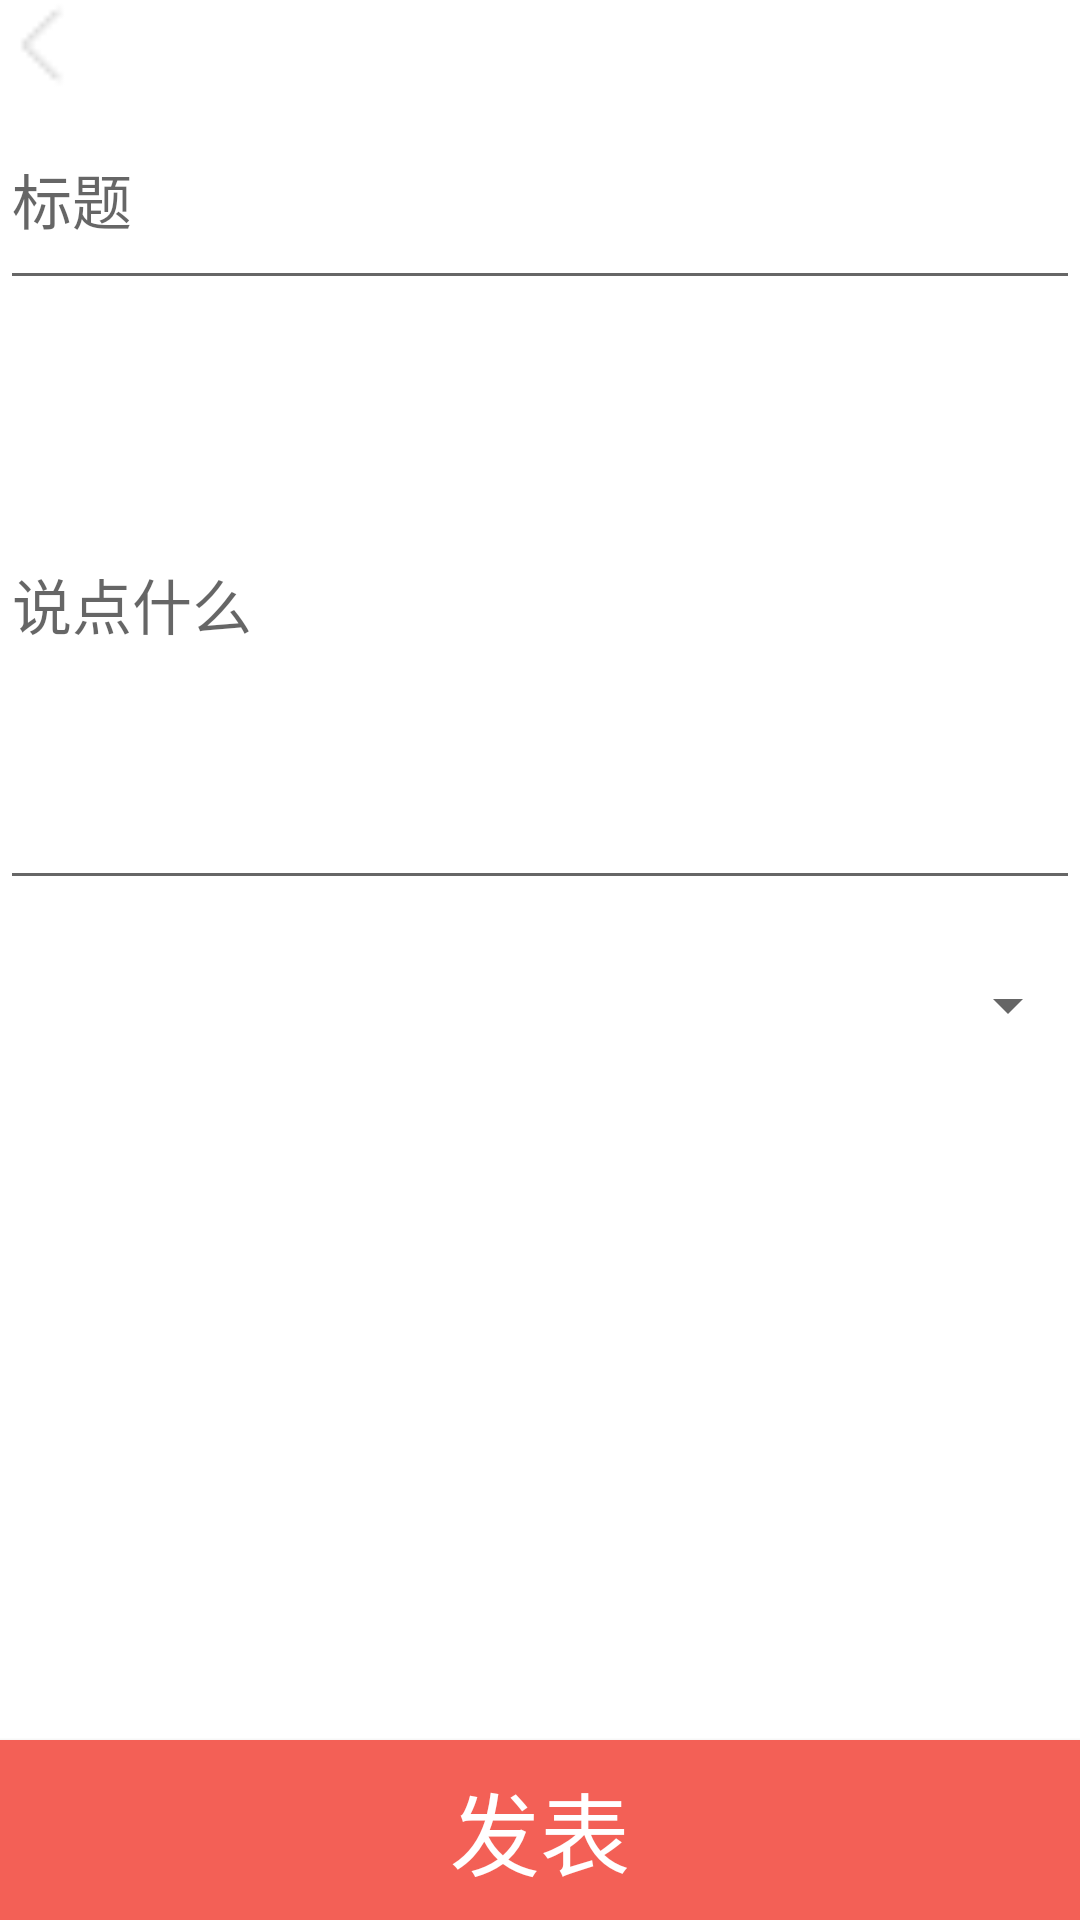

Produce the Android XML layout that renders to this screen, including the resource entries it uses.
<!-- AndroidManifest.xml: application theme AppTheme -->
<!-- res/layout/activity_publish.xml -->
<?xml version="1.0" encoding="utf-8"?>
<androidx.constraintlayout.widget.ConstraintLayout xmlns:android="http://schemas.android.com/apk/res/android"
    xmlns:app="http://schemas.android.com/apk/res-auto"
    xmlns:tools="http://schemas.android.com/tools"
    android:layout_width="match_parent"
    android:layout_height="match_parent"
    tools:context=".publish.publish"
    android:paddingTop="@dimen/activity_vertical_margin"
    android:paddingRight="@dimen/activity_horizontal_margin"
    android:paddingLeft="@dimen/activity_horizontal_margin"
    android:paddingBottom="@dimen/activity_vertical_margin"
    android:background="#fff"
    android:orientation="vertical"
    android:id="@+id/activity_publish">


    <ImageView
        android:id="@+id/p_return"
        android:layout_width="30dp"
        android:layout_height="30dp"
        android:background="@drawable/return_black"
        app:layout_constraintLeft_toLeftOf="parent"
        app:layout_constraintTop_toTopOf="parent" />

    <androidx.recyclerview.widget.RecyclerView
        android:visibility="gone"
        android:id="@+id/recycler"
        android:layout_width="match_parent"
        android:layout_height="wrap_content"
        android:layout_marginTop="28dp"
        android:overScrollMode="never"
        app:layout_constraintLeft_toLeftOf="parent"
        app:layout_constraintTop_toTopOf="parent" />


    <Button android:layout_height="60dp"
        android:layout_width="match_parent"
        tools:layout_editor_absoluteX="0dp"
        app:layout_constraintVertical_bias="0.989"
        app:layout_constraintLeft_toLeftOf="parent"
        app:layout_constraintBottom_toBottomOf="parent"
        android:textSize="30sp"
        android:textColor="@color/colorWhite"
        android:background="#F36056"
        android:text="发表"
        android:layout_marginTop="4dp"
        android:id="@+id/B_publish"/>

    <Spinner android:layout_height="70dp"
        android:layout_width="match_parent"
        app:layout_constraintLeft_toLeftOf="parent"

        android:id="@+id/spinner"
        app:layout_constraintTop_toBottomOf="@+id/ET_text"
        android:layout_marginBottom="80dp"/>

    <EditText
        android:layout_marginTop="30dp"
        android:id="@+id/ET_titl"
        android:layout_width="match_parent"
        android:layout_height="70dp"
        android:hint="标题"
        android:textColor="@color/colorBlack"
        android:textSize="20sp"
        app:layout_constraintLeft_toLeftOf="parent"
        app:layout_constraintTop_toBottomOf="@+id/recycler" />

    <EditText android:layout_height="200dp"
        android:layout_width="match_parent"
        app:layout_constraintLeft_toLeftOf="parent"
        android:textSize="20sp"
        android:textColor="@color/colorBlack"
        android:id="@+id/ET_text"
        app:layout_constraintTop_toBottomOf="@+id/ET_titl"
        android:hint="说点什么"/>

</androidx.constraintlayout.widget.ConstraintLayout>
<!-- resources referenced by this layout -->
<resources>
  <color name="colorBlack">#000000</color>
  <color name="colorWhite">#ffffff</color>
  <!-- drawable return_black: png bitmap (drawable, 199 bytes) -->
  <style name="AppTheme" parent="Theme.AppCompat.Light.NoActionBar">
          
          <item name="android:fitsSystemWindows">true</item>
          <item name="colorPrimary">@color/colorBlack</item>
          <item name="colorPrimaryDark">@color/colorGray</item>
          <item name="colorAccent">@color/colorGray</item>
          <item name="buttonBarPositiveButtonStyle">@style/positiveBtnStyle</item>
          <item name="buttonBarNegativeButtonStyle">@style/negativeBtnstyle</item>
  
      </style>
  <color name="colorGray">#f2f2f2</color>
  <style name="positiveBtnStyle" parent="Widget.AppCompat.Button.ButtonBar.AlertDialog">
          <item name="android:textColor">#1e90ff</item>
      </style>
  <style name="negativeBtnstyle" parent="Widget.AppCompat.Button.ButtonBar.AlertDialog">
          <item name="android:textColor">#424242</item>
      </style>
</resources>
